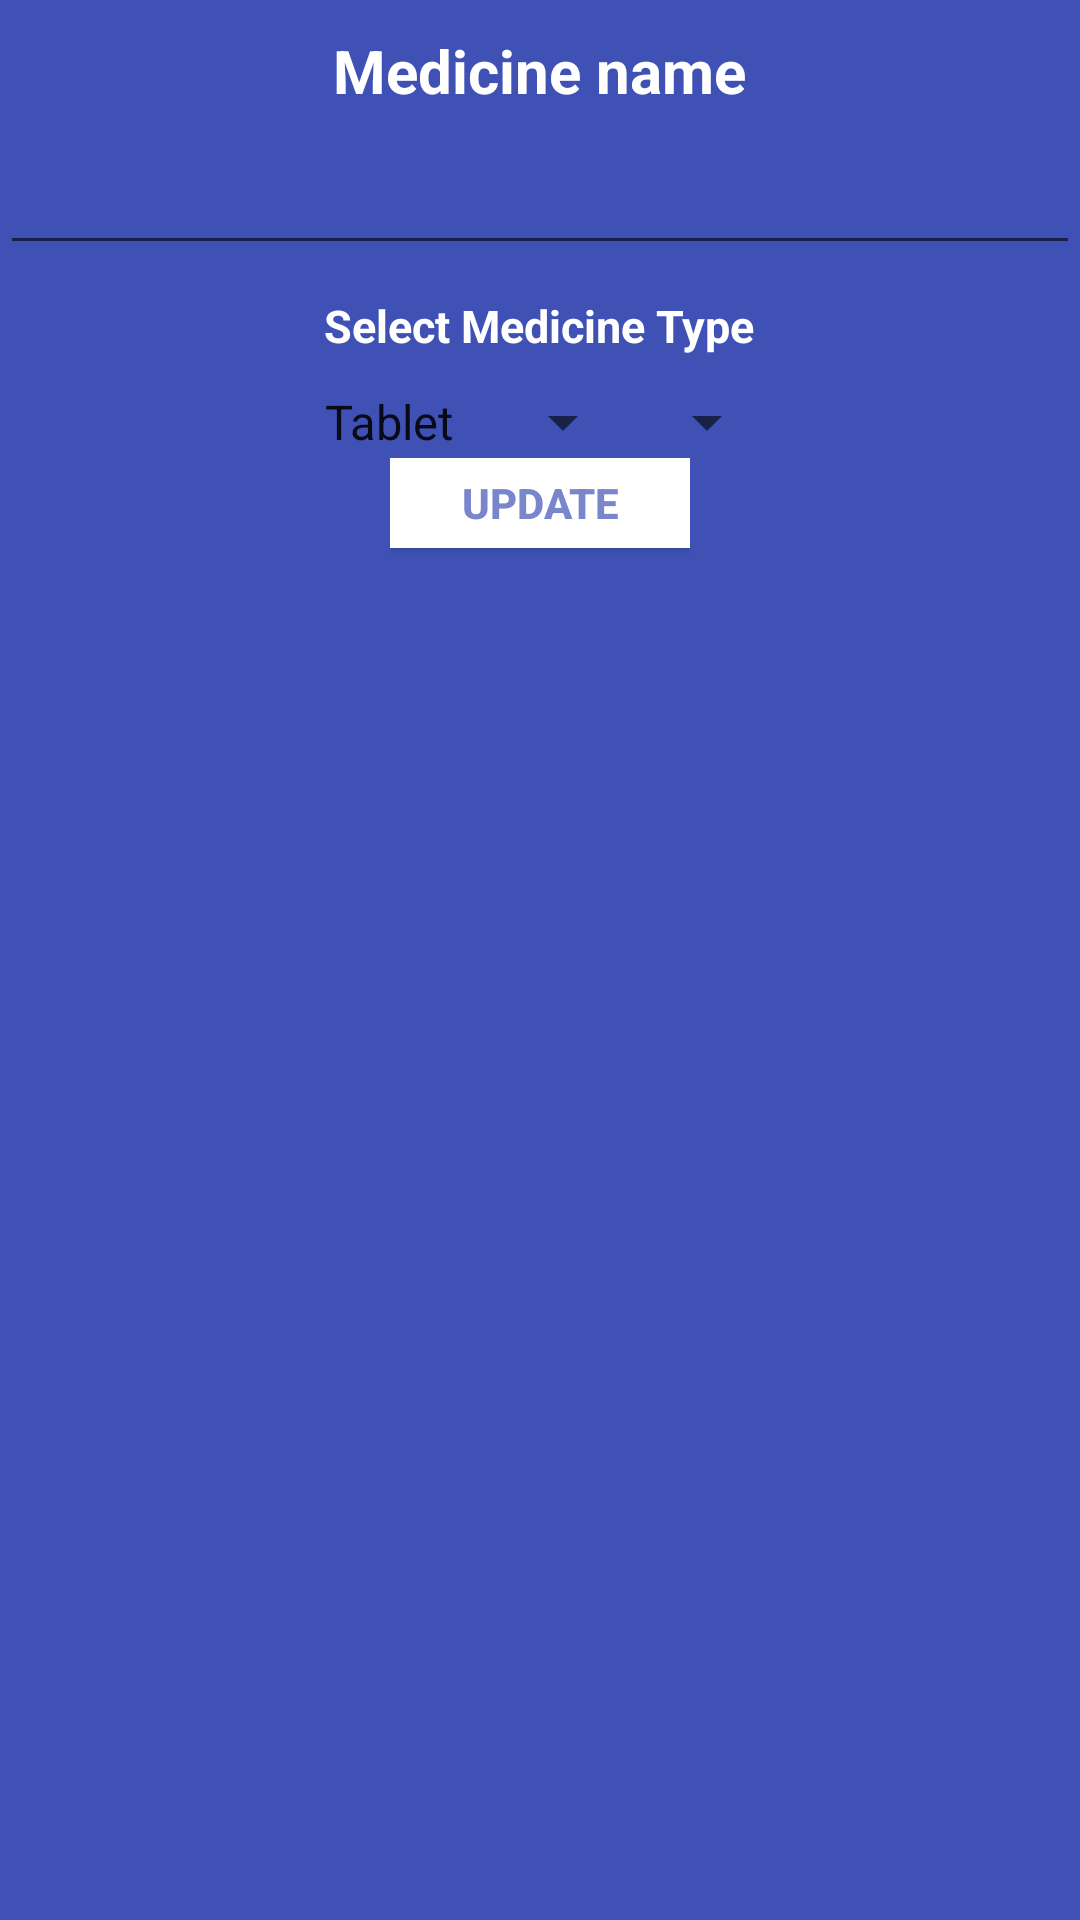

Here is an Android app screen rendered from its layout file. Give the layout XML and the strings, colors and styles it references.
<!-- AndroidManifest.xml: application theme AppTheme -->
<!-- res/layout/custom_dialog.xml -->
<?xml version="1.0" encoding="utf-8"?>
<LinearLayout xmlns:android="http://schemas.android.com/apk/res/android"
    android:layout_width="300dp"
    android:layout_height="wrap_content"
    android:background="@color/colorPrimary"
    android:focusable="true"
    android:focusableInTouchMode="true"
    android:orientation="vertical">

    <TextView
        android:layout_width="wrap_content"
        android:layout_height="wrap_content"
        android:layout_gravity="center"
        android:layout_margin="10dp"
        android:text="@string/medicine_name"
        android:textColor="@android:color/white"
        android:textSize="20sp"
        android:textStyle="bold" />

    <EditText
        android:id="@+id/DialogMedicineNameET"
        android:layout_width="match_parent"
        android:layout_height="wrap_content"
        android:gravity="center"
        />

    <TextView
        android:id="@+id/txt_dia"
        android:layout_width="wrap_content"
        android:layout_height="wrap_content"
        android:layout_gravity="center"
        android:layout_margin="10dp"
        android:text="@string/medicine_type"
        android:textColor="@android:color/white"
        android:textSize="15dp"
        android:textStyle="bold" />

    <LinearLayout
        android:layout_width="wrap_content"
        android:layout_height="wrap_content"
        android:layout_gravity="center"
        android:orientation="horizontal">

        <Spinner
            android:id="@+id/DialogTabletOrLiquiedSpinner"
            android:layout_width="wrap_content"
            android:layout_height="wrap_content"
            android:entries="@array/take_arrays"
            android:spinnerMode="dialog" />

        <Spinner
            android:id="@+id/DialogTabletOrLiquiedQuantitySpinner"
            android:layout_width="wrap_content"
            android:layout_height="wrap_content"
            android:spinnerMode="dialog" />
    </LinearLayout>

    <LinearLayout
        android:layout_width="wrap_content"
        android:layout_height="wrap_content"
        android:layout_gravity="center"
        android:orientation="horizontal">

        <Button
            android:id="@+id/DialogSubmit"
            android:layout_width="100dp"
            android:layout_height="30dp"
            android:layout_marginBottom="10dp"
            android:background="@android:color/white"
            android:clickable="true"
            android:text="@string/update"
            android:textColor="@color/BLUE"
            android:textStyle="bold" />

    </LinearLayout>

</LinearLayout>
<!-- resources referenced by this layout -->
<resources>
  <string-array name="take_arrays">
          <item>Tablet</item>
          <item>Insulin</item>
      </string-array>
  <color name="BLUE">#7986CB</color>
  <color name="colorPrimary">#3F51B5</color>
  <string name="medicine_name">Medicine name</string>
  <string name="medicine_type">Select Medicine Type</string>
  <string name="update">Update</string>
  <style name="AppTheme" parent="Theme.AppCompat.Light.DarkActionBar">
          
          <item name="colorPrimary">@color/colorPrimary</item>
          <item name="colorPrimaryDark">@color/colorPrimaryDark</item>
          <item name="colorAccent">@color/colorAccent</item>
      </style>
  <color name="colorPrimaryDark">#303F9F</color>
  <color name="colorAccent">#FF4088</color>
</resources>
